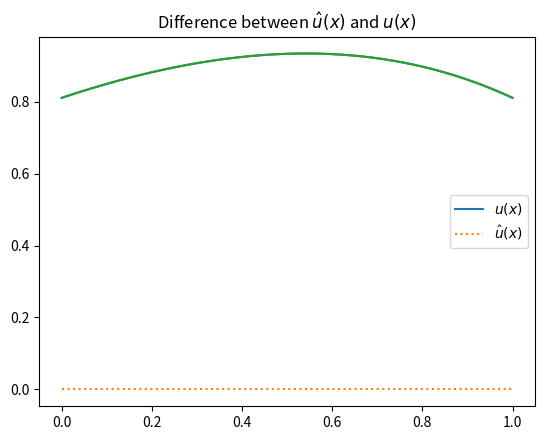

The script that saved this image:
"""
Exercise 1.2
The goal of this exercise is to write your first FEM procedure for solving a boundary value
problem in one dimension. This requires that some algorithms of Chapter 1 are implemented.
a) Write a Matlab program based on the skeleton code on the next page that solves the bound-
ary value problem given in Exercise 1.1 using the classical FEM where the local solution is
represented using linear polynomials.

Head:
function [u] = BVP1D(L,c,d,x)

Test case:
Input: L=2, c=1, d=exp(2),
x = [0.0, 0.2, 0.4, 0.6, 0.7, 0.9, 1.4, 1.5, 1.8, 1.9, 2.0]
"""
from typing import Tuple
from time import time_ns
import numpy as np
import scipy.linalg
import matplotlib.pyplot as plt


def BVP1D(L: float, c: float, d: float, psi: float, epsilon: float, M: int = None, x: np.array = None,
          solver="cholesky", use_sparse=False):
    """
    Solves 1D bounded value problem.
[redacted]

    Inputs parameters:
    :param L: float, Domain length
    :param c: float, Left boundary condition
    :param d: float, Right boundary condition
    :param M: int: mesh size
    :param x: np.array: 1D mesh vector x(1:{M})
    :param solver: which solver to use ("cholesky", "default")
    :param use_sparse: bool, whether to use sparse matrices or not



    :return: u, which is an approximate of solution function
    """

    # generate 1D mesh
    if x is None and M is not None:
        x = np.linspace(0, L, num=M)
    elif x is not None:
        pass
    else:
        raise ValueError("Either M or x must be filled, but neither is given.")

    # lengths of sub-intervals
    h = [x[i + 1] - x[i] for i in range(len(x) - 1)]

    A, b = construct_A_b(h, c, d, M=M, psi=psi, epsilon=epsilon)
    if solver == "cholesky":
        # L = np.linalg.cholesky(A)
        c, low = scipy.linalg.cho_factor(A)
        u_hat = scipy.linalg.cho_solve((c, low), b)
    else:
        u_hat = np.linalg.solve(A, b)
    return u_hat, x, h


def construct_A_b(h: np.array, c: float, d: float, psi: float, epsilon: float, M: int) -> Tuple[np.array, np.array]:
    """
    Constructs matrix A and vector b using global assembly (Algorithm 1.) and imposes boundary conditions (Algorithm 2.)
    """

    K = np.array([[[psi / 2 + epsilon / h_i, psi / 2 - epsilon / h_i],
                   [-psi / 2 - epsilon / h_i, -psi / 2 + epsilon / h_i]]
                  for h_i in h])

    size = 1 + len(h)
    A = np.zeros((size, size))
    b = np.zeros(size)

    A[0, 0], A[size - 1, size - 1] = 1, 1

    # Iterate over a diagonal of A and fill in values of K (other than ones at 0,0 and L,L)
    for i in range(1, M - 1):
        A[i, i] = K[i - 1, 1, 1] + K[i, 0, 0]
        if i != 1:
            A[i, i - 1] = K[i - 1, 1, 0]
        if i != M - 2:
            A[i, i + 1] = K[i, 0, 1]

    b[0] = c
    b[1] = -K[0, 1, 0] * c
    b[size - 2] = -K[len(K) - 1, 0, 1] * d
    b[size - 1] = d
    return A, b


def plot_solution(u_hat, u, x):
    plt.plot(x, u, label="$u(x)$")
    plt.plot(x, u_hat, ':', label="$\hat{u}(x)$")
    plt.legend()
    plt.title('Interpolated vs true $u(x)$.')
    plt.show()


def validate(u_hat, u, h):
    """
    Uses formula (1.33) to compute error.
    """
    C = max(u_hat - u) / max(h) ** 2
    return C


def u_function(x, psi=1.0, ep=1.0):
    y = 1 / psi * (1 / (-1 + np.exp(psi / ep) - 1) - np.exp(x * psi / ep) / (-1 + np.exp(psi / ep)) + x)
    return y


def plot_difference(u_hat, u, x):
    diff = np.abs(u - u_hat)
    plt.plot(x, diff)
    plt.title("Difference between $\hat{u}(x)$ and $u(x)$")
    plt.show()


def interpolate(u_hat, mesh, x):
    w = np.empty_like(x)

    mesh_id = 0
    for i, x_i in enumerate(x):
        if x_i > mesh[mesh_id + 1]:
            mesh_id += 1

        weight1 = x_i - mesh[mesh_id]
        weight2 = mesh[mesh_id + 1] - x_i

        u1 = u_hat[mesh_id]
        u2 = u_hat[mesh_id + 1]

        w[i] = (weight2 * u1 + weight1 * u2) / (weight1 + weight2)

    return w


def main():
    L = 1
    c = 0
    d = 0
    M = 5
    psi = 1
    epsilon = 1
    u_hat, mesh, h = BVP1D(L, c, d, psi, epsilon=epsilon, M=M)
    x = np.linspace(start=min(mesh), stop=max(mesh), num=1000)
    u = u_function(x, psi=psi, ep=epsilon)
    w = interpolate(u_hat, mesh, x)

    plot_solution(w, u, x)
    plot_difference(w, u, x)
    C = validate(w, u, h)
    print("C=", C)


if __name__ == '__main__':
    main()
